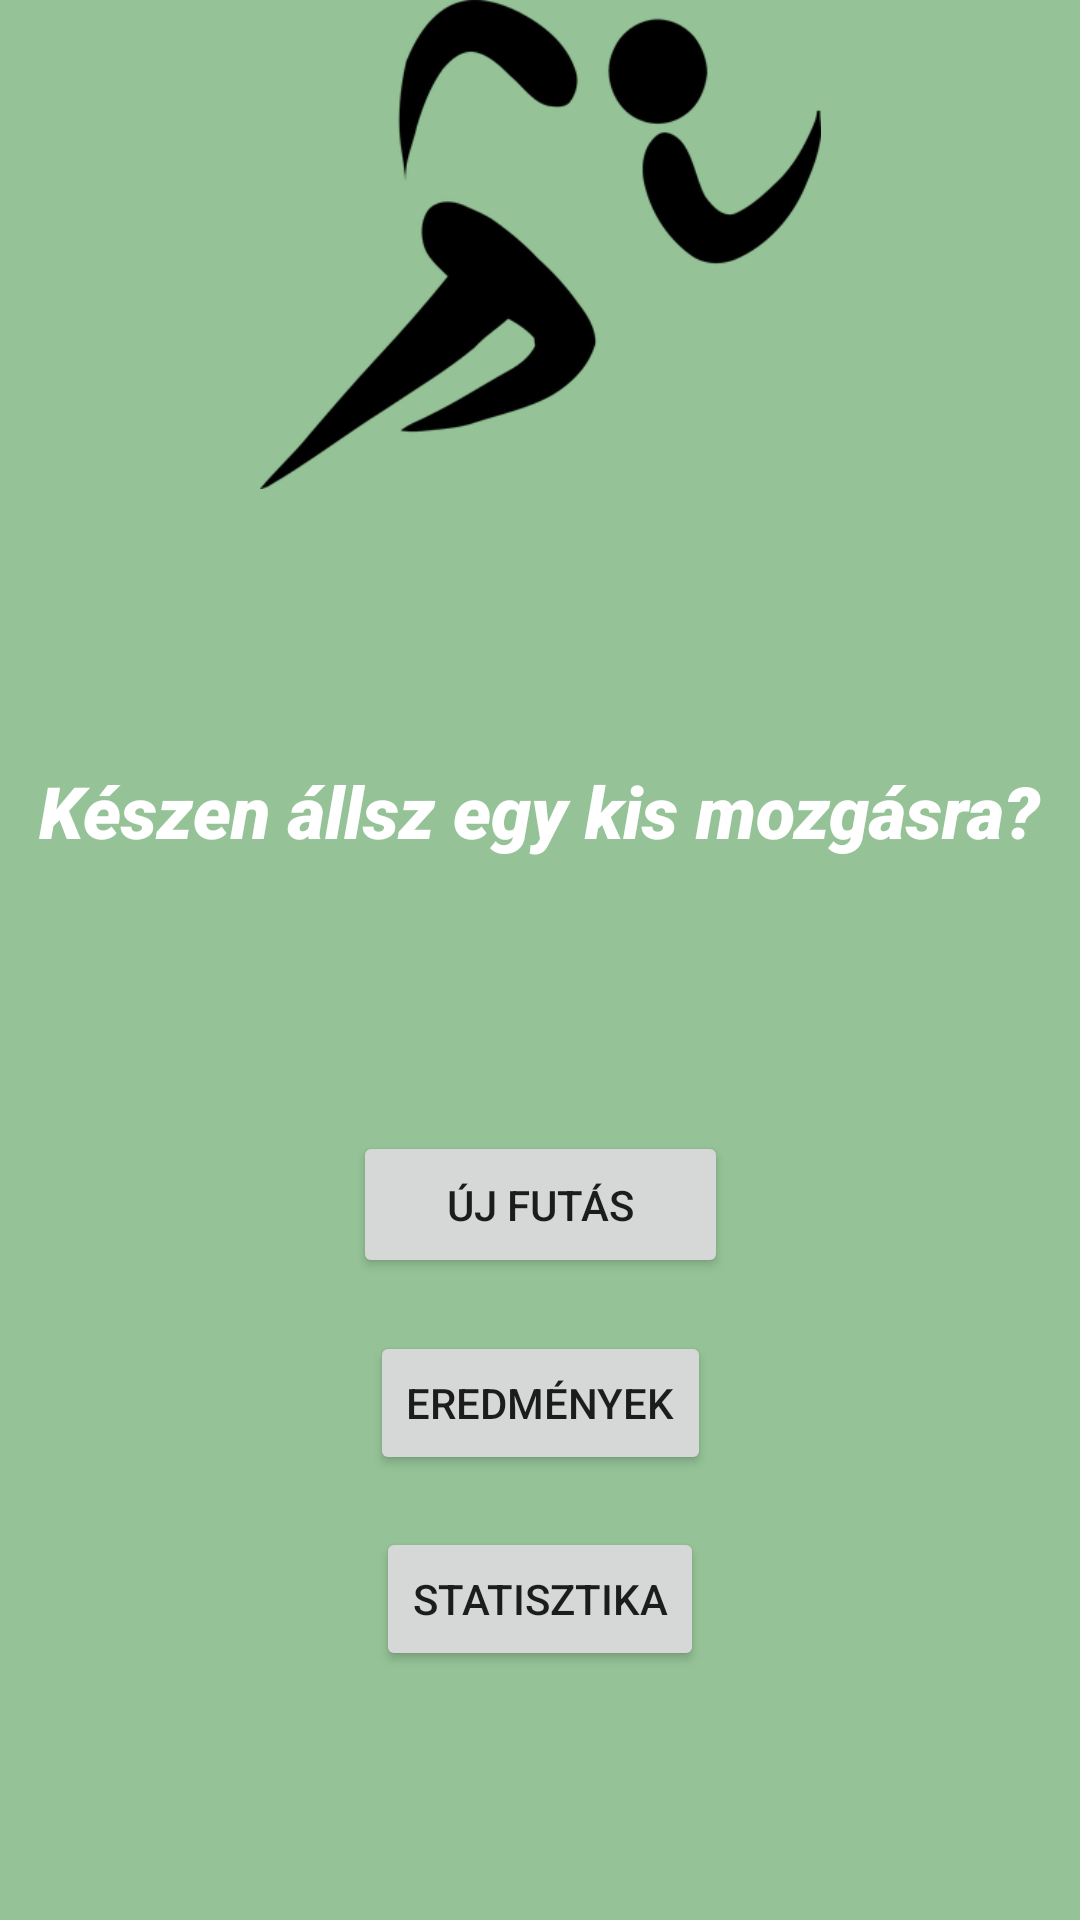

Write the Android layout XML for this screen, with the resource values it uses.
<!-- AndroidManifest.xml: application theme Theme.MySportTrackerApp -->
<!-- res/layout/fragment_home.xml -->
<?xml version="1.0" encoding="utf-8"?>
<androidx.constraintlayout.widget.ConstraintLayout xmlns:android="http://schemas.android.com/apk/res/android"
    xmlns:app="http://schemas.android.com/apk/res-auto"
    xmlns:tools="http://schemas.android.com/tools"
    android:layout_width="match_parent"
    android:layout_height="match_parent"
    android:background="#95C397">

    <ImageView
        android:id="@+id/imageView2"
        android:layout_width="215dp"
        android:layout_height="163dp"
        android:src="@drawable/logo"
        app:layout_constraintEnd_toEndOf="parent"
        app:layout_constraintStart_toStartOf="parent"
        app:layout_constraintTop_toTopOf="parent" />

    <Button
        android:id="@+id/btnNewRun"
        android:layout_width="125dp"
        android:layout_height="49dp"
        android:text="Új Futás"
        app:layout_constraintBottom_toBottomOf="parent"
        app:layout_constraintEnd_toEndOf="parent"
        app:layout_constraintStart_toStartOf="parent"
        app:layout_constraintTop_toBottomOf="@+id/imageView2" />

    <Button
        android:id="@+id/btnRunList"
        android:layout_width="wrap_content"
        android:layout_height="wrap_content"
        android:text="Eredmények"
        app:layout_constraintBottom_toTopOf="@+id/btnStatistics"
        app:layout_constraintEnd_toEndOf="parent"
        app:layout_constraintStart_toStartOf="parent"
        app:layout_constraintTop_toBottomOf="@+id/btnNewRun" />

    <Button
        android:id="@+id/btnStatistics"
        android:layout_width="wrap_content"
        android:layout_height="wrap_content"
        android:text="Statisztika"
        app:layout_constraintBottom_toBottomOf="parent"
        app:layout_constraintEnd_toEndOf="parent"
        app:layout_constraintStart_toStartOf="parent"
        app:layout_constraintTop_toBottomOf="@+id/btnNewRun" />

    <TextView
        android:id="@+id/tvTitle"
        android:layout_width="wrap_content"
        android:layout_height="wrap_content"
        android:fontFamily="sans-serif-black"
        android:text="Készen állsz egy kis mozgásra?"
        android:textColor="#FFFFFF"
        android:textSize="24sp"
        android:textStyle="bold|italic"
        app:layout_constraintBottom_toTopOf="@+id/btnNewRun"
        app:layout_constraintEnd_toEndOf="parent"
        app:layout_constraintStart_toStartOf="parent"
        app:layout_constraintTop_toBottomOf="@+id/imageView2" />
</androidx.constraintlayout.widget.ConstraintLayout>
<!-- resources referenced by this layout -->
<resources>
  <!-- drawable logo: png bitmap (drawable, 10511 bytes) -->
  <style name="Theme.MySportTrackerApp" parent="Theme.MaterialComponents.DayNight.DarkActionBar">
          
          <item name="colorPrimary">@color/purple_500</item>
          <item name="colorPrimaryVariant">@color/purple_700</item>
          <item name="colorOnPrimary">@color/white</item>
          
          <item name="colorSecondary">@color/teal_200</item>
          <item name="colorSecondaryVariant">@color/teal_700</item>
          <item name="colorOnSecondary">@color/black</item>
          
          <item name="android:statusBarColor" tools:targetApi="l">?attr/colorPrimaryVariant</item>
          
      </style>
  <color name="purple_500">#388E3C</color>
  <color name="purple_700">#FF3700B3</color>
  <color name="white">#FFFFFFFF</color>
  <color name="teal_200">#FF03DAC5</color>
  <color name="teal_700">#FF018786</color>
  <color name="black">#FF000000</color>
</resources>
